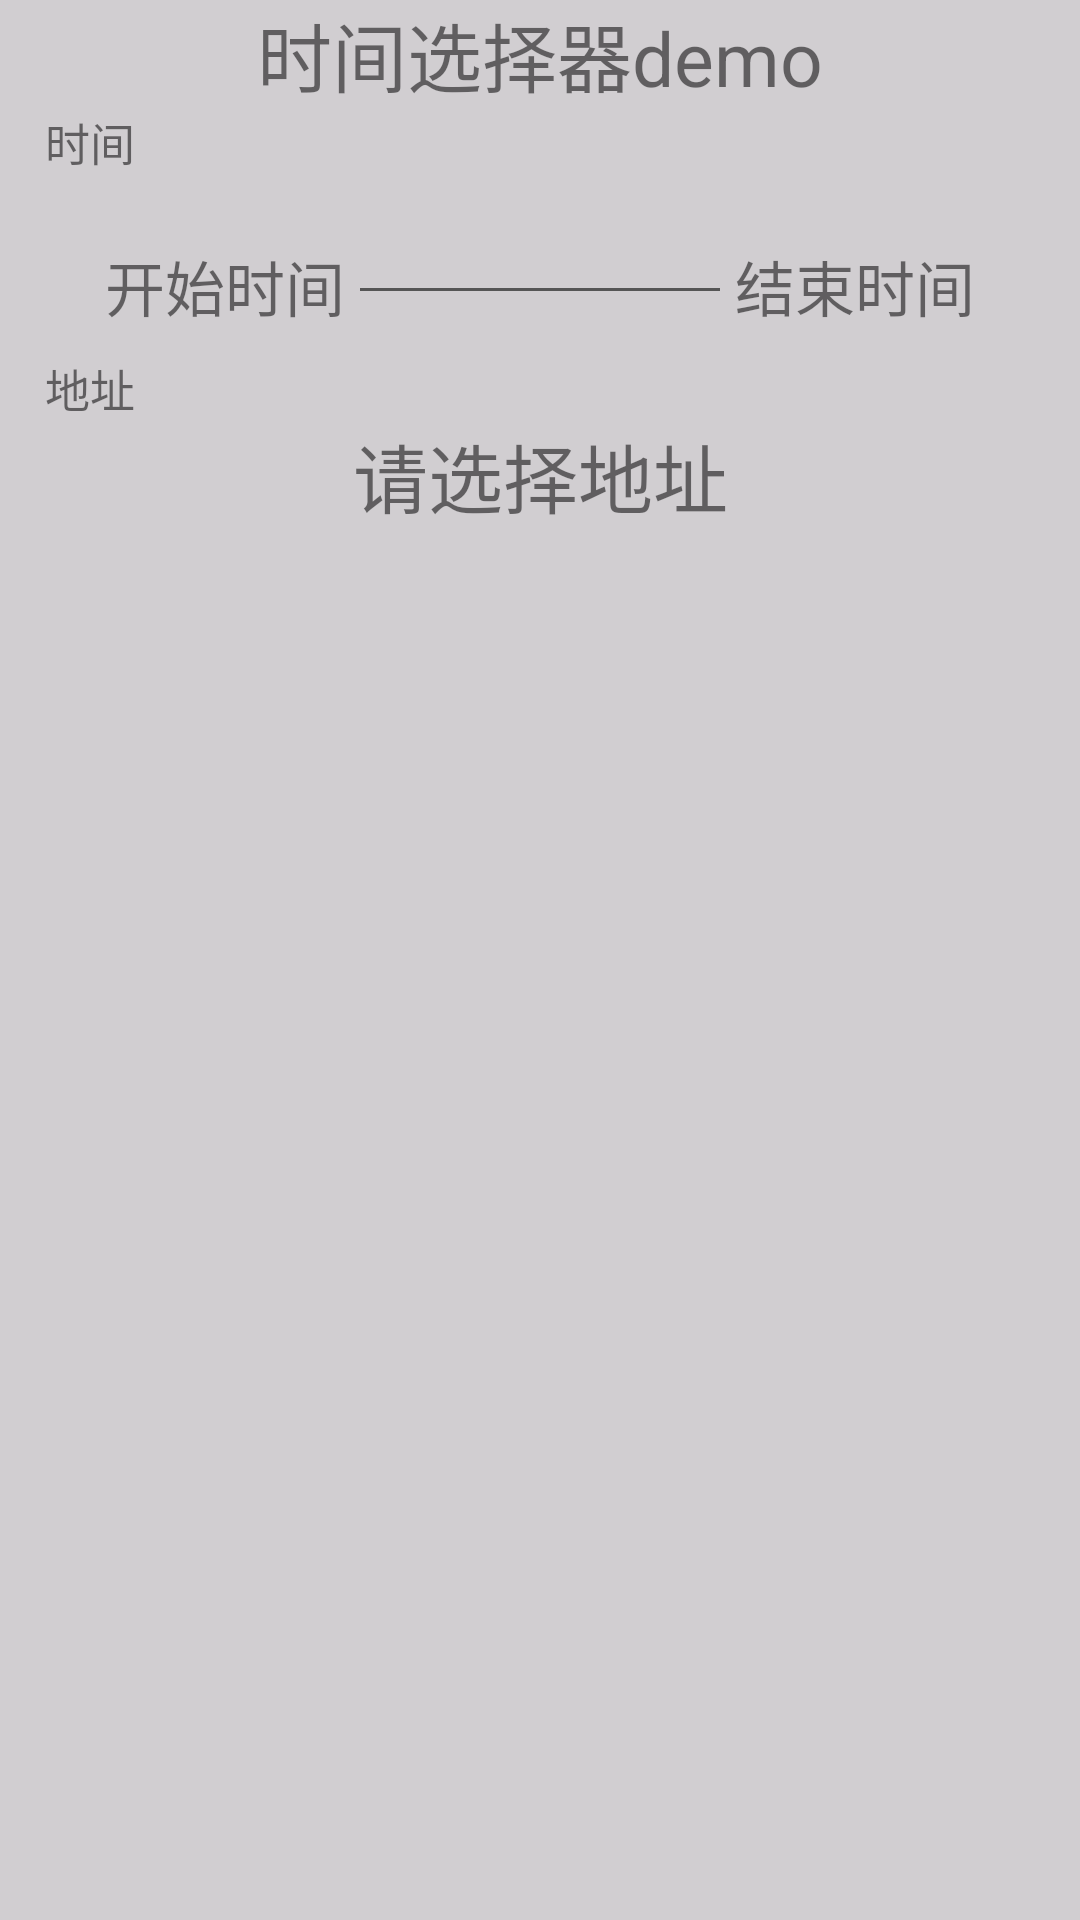

Reconstruct the res/layout file that produces this screen, plus the resources it refers to.
<!-- AndroidManifest.xml: application theme Theme.MyApplication2 -->
<!-- res/layout/m_left_time.xml -->
<?xml version="1.0" encoding="utf-8"?>
<androidx.core.widget.NestedScrollView
    xmlns:android="http://schemas.android.com/apk/res/android"
    android:layout_width="match_parent"
    android:layout_height="match_parent"
    android:orientation="vertical"
    android:background="#F8D0CDD0">
    <LinearLayout
        android:layout_width="match_parent"
        android:layout_height="match_parent"
        android:orientation="vertical">
    <TextView
        android:id="@+id/tv_time"
        android:text="时间选择器demo"
        android:textSize="25sp"
        android:layout_gravity="center"
        android:layout_width="wrap_content"
        android:layout_height="wrap_content"/>
    <TextView
        android:text="时间"
        android:textSize="15sp"
        android:layout_marginLeft="15dp"
        android:layout_width="wrap_content"
        android:layout_height="wrap_content"/>
        <LinearLayout
            android:orientation="horizontal"
            android:layout_width="match_parent"
            android:layout_height="wrap_content">
            <LinearLayout
                android:layout_marginTop="15dp"
                android:orientation="horizontal"
                android:layout_width="match_parent"
                android:layout_height="45dp"
                android:layout_gravity="center">
                <TextView
                    android:id="@+id/tv_begin_time"
                    android:text="开始时间"
                    android:textSize="20sp"
                    android:layout_marginLeft="35dp"
                    android:layout_width="wrap_content"
                    android:layout_height="match_parent"/>
                <TextView
                    android:layout_marginTop="7dp"
                    android:layout_width="25dp"
                    android:layout_height="1dp"
                    android:layout_weight="1"
                    android:background="#555555"
                    android:layout_marginLeft="5dp"
                    android:layout_marginRight="5dp"/>
                <TextView
                    android:id="@+id/tv_end_time"
                    android:text="结束时间"
                    android:textSize="20sp"
                    android:layout_marginRight="35dp"
                    android:layout_width="wrap_content"
                    android:layout_height="match_parent"/>
            </LinearLayout>
        </LinearLayout>
    <LinearLayout
        android:layout_width="match_parent"
        android:layout_height="match_parent"
        android:orientation="vertical">
        <TextView
            android:text="地址"
            android:textSize="15sp"
            android:layout_marginLeft="15dp"
            android:layout_width="wrap_content"
            android:layout_height="wrap_content"/>
        <TextView
            android:id="@+id/tv_address"
            android:text="请选择地址"
            android:textSize="25sp"
            android:gravity="center"
            android:layout_width="match_parent"
            android:layout_height="wrap_content"/>
    </LinearLayout>
    </LinearLayout>
</androidx.core.widget.NestedScrollView>
<!-- resources referenced by this layout -->
<resources>
  <style name="Theme.MyApplication2" parent="Theme.MaterialComponents.DayNight.DarkActionBar.Bridge">
          
          <item name="colorPrimary">@color/purple_500</item>
          <item name="colorPrimaryVariant">@color/purple_700</item>
          <item name="colorOnPrimary">@color/white</item>
          
          <item name="colorSecondary">@color/teal_200</item>
          <item name="colorSecondaryVariant">@color/teal_700</item>
          <item name="colorOnSecondary">@color/black</item>
          
          <item name="android:statusBarColor" tools:targetApi="l">?attr/colorPrimaryVariant</item>
          
      </style>
  <color name="purple_500">#FF6200EE</color>
  <color name="purple_700">#FF3700B3</color>
  <color name="white">#FFFFFFFF</color>
  <color name="teal_200">#FF03DAC5</color>
  <color name="teal_700">#FF018786</color>
  <color name="black">#FF000000</color>
</resources>
